Run: headless pygame with SDL's dummy video driver; simulated clock (each Clock.tick advances the game by its frame time, no real sleeping); random seed 0; keys injected as events and as key.get_pressed() state; no mouse input.
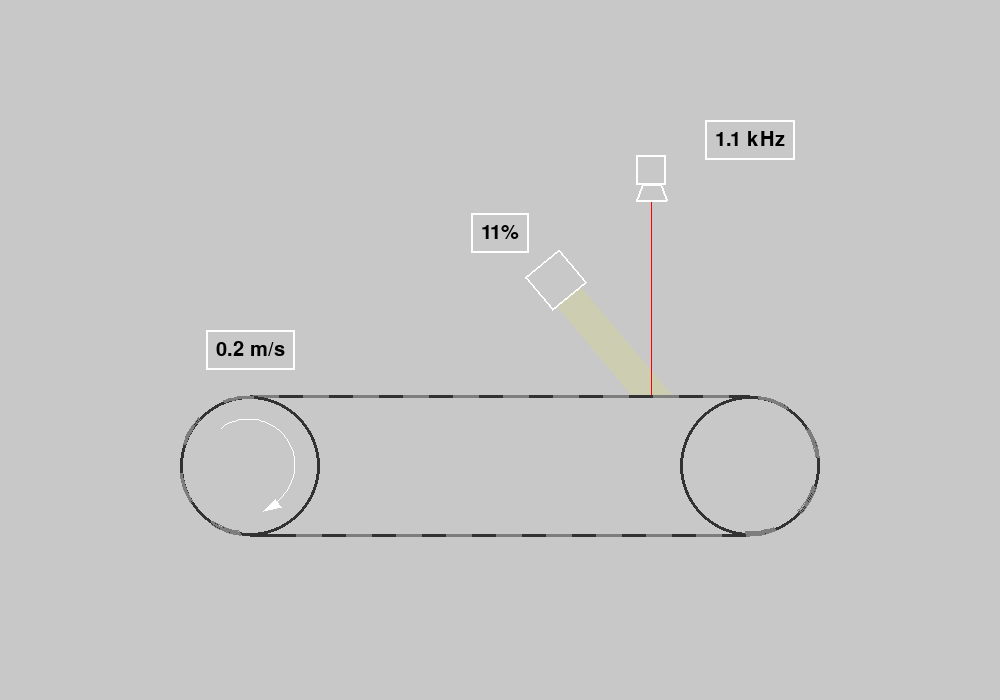
Frame 1 of 4 · flips 1–60 · no input
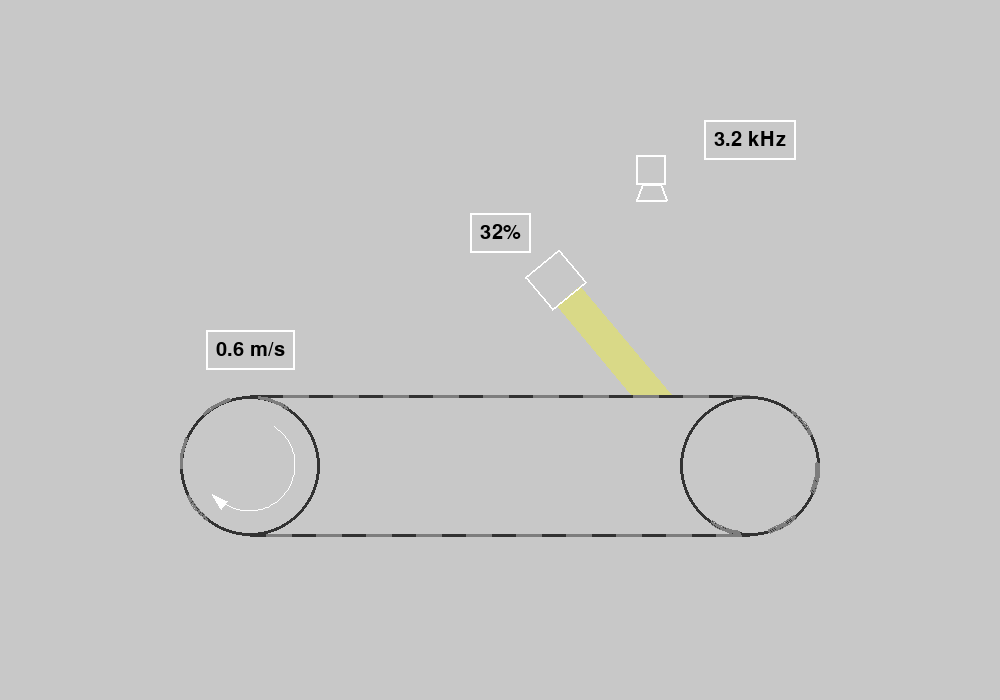
Frame 2 of 4 · flips 61–180 · tapped SPACE, RETURN · held RIGHT (→), D
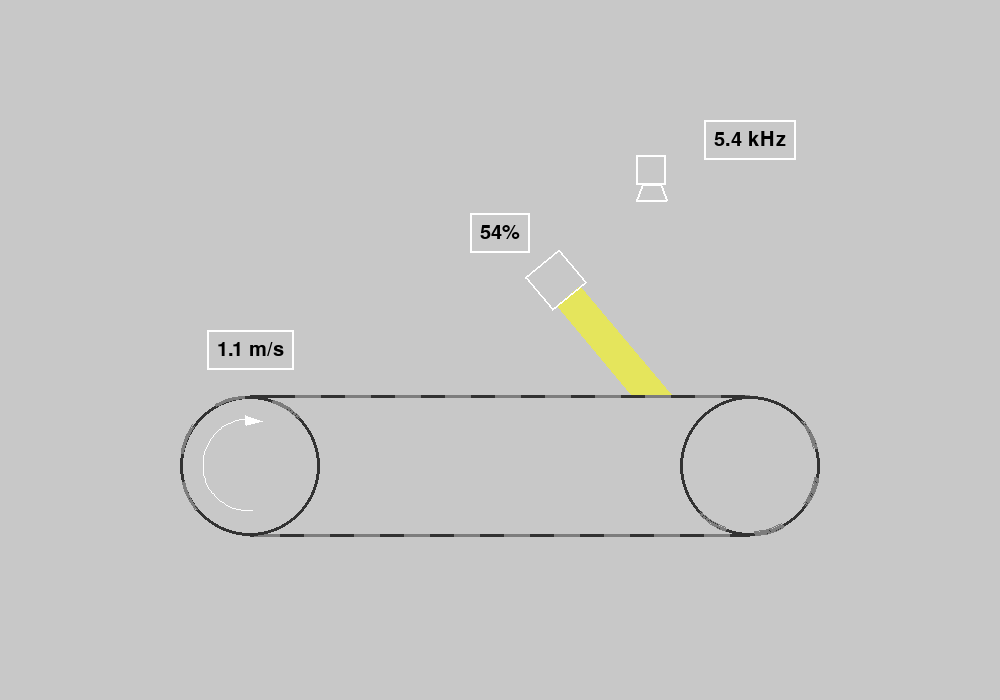
Frame 3 of 4 · flips 181–300 · held DOWN (↓), S
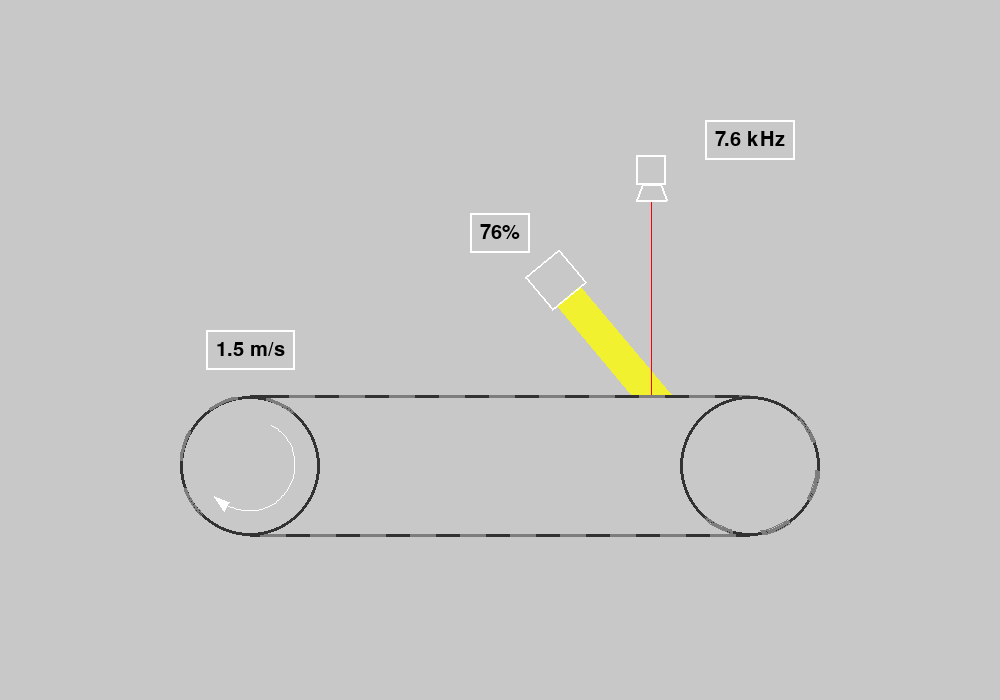
Frame 4 of 4 · flips 301–420 · held LEFT (←), A, UP (↑), W

The pygame program that drew these frames:

import pygame
import math

# Initialize pygame
pygame.init()
clock = pygame.time.Clock()
fps = 60

# Create the screen
screenX = 1000
screenY = 700
screen = pygame.display.set_mode((screenX, screenY))

# Title and Icon
pygame.display.set_caption("Conveyor Belt Visualisation")

# Colours
back_colour = (200, 200, 200)
wheel_colour = (50, 50, 50)
con_colour2 = (50, 50, 50)
con_colour3 = (125, 125, 125)
light_colour = back_colour

# Conveyor Belt Settings
con_pos_a = (screenX / 4, screenY*(2/3))
con_length = screenX / 2                            # num of pixels that represents 1m
con_radius = screenY / 10
con_velocity = 0                                    # Speed of the conveyor belt (meters per second)
max_velocity = (con_length*2)/fps
con_velocity = (con_length*con_velocity)/fps        # Speed of the conveyor belt (pixels per frame)
stripe_width = math.floor(screenX / 40)
stripe_offset = 0                                   # The offset of the first set of striped lines (in pixels)
stripe_offset2 = 0                                  # The offset of the second set of striped lines (in pixels)
brightness = 0
direction = True
laser = True
exposure = 0

# set up the font
font = pygame.font.SysFont("None", 30)


# Functions:
def conveyor(pos_a, length, radius, colour1, colour2, colour3, offset1, offset2):
    # This functions draws a simulated conveyor belt
    pos_b = (pos_a[0] + length, pos_a[1])

    # Draw the first part of the conveyor belt
    pygame.draw.line(screen, colour2, (pos_a[0], pos_a[1] - radius), (pos_b[0], pos_b[1] - radius), 3)
    pygame.draw.line(screen, colour2, (pos_a[0], pos_a[1] + radius - 1), (pos_b[0], pos_b[1] + radius - 1), 3)

    # Draw moving lines to visualise the movement
    for i in range(int(pos_a[0]), int(pos_b[0]), stripe_width * 2):
        pygame.draw.line(screen, colour3, (i + offset1, pos_a[1] - radius),
                         (i + stripe_width + offset1, pos_b[1] - radius), 3)
        pygame.draw.line(screen, colour3, (i + offset2, pos_a[1] + radius-1),
                         (i + stripe_width + offset2, pos_b[1] + radius-1), 3)

    pygame.draw.rect(screen, back_colour, (pos_b[0], pos_b[1]-radius*2, stripe_width, screenY/2))

    pygame.draw.circle(screen, colour2, pos_a, radius, 3)
    pygame.draw.circle(screen, colour2, pos_b, radius, 3)

    # Draw left moving half-circle
    for i in range(90, 270, stripe_width * 2):
        start_angle = math.radians(i - offset1)
        end_angle = math.radians(i + stripe_width - offset1)
        pygame.draw.arc(screen, colour3, [pos_a[0] - radius, pos_a[1] - radius, radius * 2, radius * 2], start_angle,
                        end_angle, 3)

    # Draw right moving half-circle
    for i in range(270, 450, stripe_width * 2):
        start_angle = math.radians(i - offset1)
        end_angle = math.radians(i + stripe_width - offset1)
        pygame.draw.arc(screen, colour3, [pos_b[0] - radius, pos_b[1] - radius, radius * 2, radius * 2], start_angle,
                        end_angle, 3)


def draw_circular_arrow(pos, radius, angle, thickness):
    arrow_head_width = 10

    pygame.draw.arc(screen, (255, 255, 255), pygame.Rect(pos[0] - radius, pos[1] - radius, radius * 2, radius * 2),
                    math.radians(angle), math.radians(angle + 180), thickness)
    arrow_1 = (pos[0] + radius * math.cos(math.radians(angle)) - (arrow_head_width / 2) * math.cos(math.radians(angle)),
               pos[1] - radius * math.sin(math.radians(angle)) + (arrow_head_width / 2) * math.sin(math.radians(angle)))
    arrow_2 = (pos[0] + radius * math.cos(math.radians(angle)) + (arrow_head_width / 2) * math.cos(math.radians(angle)),
               pos[1] - radius * math.sin(math.radians(angle)) - (arrow_head_width / 2) * math.sin(math.radians(angle)))
    arrow_3 = (pos[0] + radius * math.cos(math.radians(angle - 20)), pos[1] - radius * math.sin(math.radians(angle-20)))
    pygame.draw.polygon(screen, (255, 255, 255), [arrow_1, arrow_2, arrow_3])


def draw_line_light(pos, light_size, light_angle, belt_pos, belt_radius, colour_index):
    belt_pos = belt_pos[1] - belt_radius - 2
    beam_thickness1 = 70    # Percentage of with of camera
    beam_thickness2 = 20    # pixels

    # Calculate camera shell positions
    light_box1 = (pos[0] + light_size * math.cos(math.radians(light_angle - 45)),
                  pos[1] - light_size * math.sin(math.radians(light_angle - 45)))
    light_box2 = (pos[0] + light_size * math.cos(math.radians(light_angle - 45 + (1 / 4) * 360)),
                  pos[1] - light_size * math.sin(math.radians(light_angle - 45 + (1 / 4) * 360)))
    light_box3 = (pos[0] + light_size * math.cos(math.radians(light_angle - 45 + (2 / 4) * 360)),
                  pos[1] - light_size * math.sin(math.radians(light_angle - 45 + (2 / 4) * 360)))
    light_box4 = (pos[0] + light_size * math.cos(math.radians(light_angle - 45 + (3 / 4) * 360)),
                  pos[1] - light_size * math.sin(math.radians(light_angle - 45 + (3 / 4) * 360)))

    # Calculate beam colour (for low intensity light, the colour is close to the background colour,
    # for higher intensities, the colour gets closer to yellow.
    beam_colour = (back_colour[0] + (colour_index / 100) * (255 - back_colour[0]),
                   back_colour[1] + (colour_index / 100) * (255 - back_colour[1]),
                   back_colour[2] + (colour_index / 100) * (0 - back_colour[2]))

    # Calculate light beam positions
    intersect_point = pos[0] + (math.tan(math.radians(light_angle)) * (belt_pos - pos[1]))
    light_pos1 = (light_box4[0] + (light_box1[0] - light_box4[0]) * (1 - (100 - beam_thickness1) / 200),
                  light_box1[1] + (light_box4[1] - light_box1[1]) * (100 - beam_thickness1) / 200)
    light_pos2 = (light_box4[0] + (light_box1[0] - light_box4[0]) * (100 - beam_thickness1) / 200,
                  light_box1[1] + (light_box4[1] - light_box1[1]) * (1 - (100 - beam_thickness1) / 200))
    light_pos3 = (intersect_point - beam_thickness2, belt_pos)
    light_pos4 = (intersect_point + beam_thickness2, belt_pos)

    # Draw light beam
    pygame.draw.polygon(screen, beam_colour, [light_pos1, light_pos2, light_pos3, light_pos4])
    # Draw camera shell
    pygame.draw.polygon(screen, (255, 255, 255), [light_box1, light_box2, light_box3, light_box4], 2)


def draw_lsc(pos, size, belt_pos, belt_radius, laser):

    lsc_box = pygame.Rect(pos[0], pos[1], size, size)
    lens1 = (pos[0] + 0.8 * size, pos[1] + size - 1)
    lens2 = (pos[0] + 0.2 * size, pos[1] + size - 1)
    lens3 = (pos[0], pos[1] + 1.5 * size)
    lens4 = (pos[0] + size, pos[1] + 1.5 * size)
    lsc_beam1 = (pos[0] + size/2, lens4[1] + 2)
    lsc_beam2 = (lsc_beam1[0], belt_pos[1] - belt_radius - 2)

    pygame.draw.rect(screen, (255, 255, 255), lsc_box, 2)
    pygame.draw.polygon(screen, (255, 255, 255), [lens1, lens2, lens3, lens4], 2)

    if laser:
        pygame.draw.line(screen, (255, 0, 0), lsc_beam1, lsc_beam2, 1)


def draw_text(pos, text):
    # create the square
    square_padding = 10
    text_surface = font.render(text, True, (0, 0, 0))
    square_size = (text_surface.get_width() + 2 * square_padding, text_surface.get_height() + 2 * square_padding)
    square_color = (255, 255, 255)
    square_pos = (pos[0] - square_size[0] // 2, pos[1] - square_size[1] // 2)
    square_rect = pygame.Rect(square_pos, square_size)

    # draw the border
    border_width = 2
    pygame.draw.rect(screen, square_color, square_rect, border_width)

    # add the text
    text_rect = text_surface.get_rect(center=square_rect.center)
    screen.blit(text_surface, text_rect)


# main loop
running = True
while running:

    # Background
    screen.fill(back_colour)

    # Update stripe offsets based on conveyor velocity
    stripe_offset += con_velocity
    stripe_offset2 -= con_velocity

    # Make velocity alternate between 0 and 0.6m/s
    if direction:
        con_velocity += 0.03
        if con_velocity > max_velocity:
            direction = False
    else:
        con_velocity -= 0.03
        if con_velocity < 0:
            direction = True

    # Calculate brightness based on conveyor belt speed
    brightness = con_velocity * (100 / max_velocity)
    if brightness > 100:
        brightness = 100

    # Calculate if lsc should be exposed
    exposure += con_velocity
    if exposure > 20:
        laser = False
    if exposure > 40:
        laser = True
        exposure = 0

    # Draw conveyor belt
    conveyor(con_pos_a, con_length, con_radius, wheel_colour, con_colour2, con_colour3,
             stripe_offset % (stripe_width * 2), stripe_offset2 % (stripe_width * 2))

    # Draw arrow in left roller
    draw_circular_arrow(con_pos_a, screenY/15, - stripe_offset, 1)

    # Draw line light
    draw_line_light((screenX*(5/9), screenY*(2/5)), 30, 40, con_pos_a, con_radius, brightness)

    # Draw LSC
    draw_lsc((screenX*(7/11), screenY*(2/9)), 30, con_pos_a, con_radius, laser)

    # Draw text
    draw_text((screenX * (1/4), screenY*(1/2)), str(round((fps * con_velocity) / con_length, 1)) + " m/s")
    draw_text((screenX * (1/2), screenY*(1/3)), str(round(brightness)) + "%")
    draw_text((screenX * (6/8), screenY * (1/5)), str(round(((fps * con_velocity) / con_length)*(10/2), 1)) + " kHz")

    # This for loop loops through all the events, like keyboard-presses, clicks, quit-button-press, etc.
    for event in pygame.event.get():

        # quit game if you press x in right top corner
        if event.type == pygame.QUIT:
            running = False

    clock.tick(fps)
    # Update the display, so we see what's happening
    pygame.display.update()
